2-way image classification set "gcnn" from GitHub (quantum-ai-for-cardiac-imaging/cardiomegaly-chest-x-ray); label vocabulary: cardiomegaly, control.

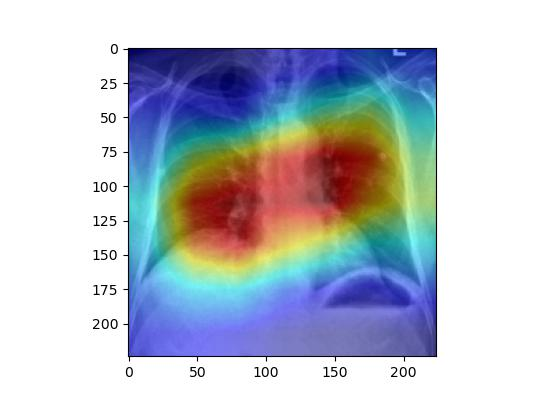
Label: control

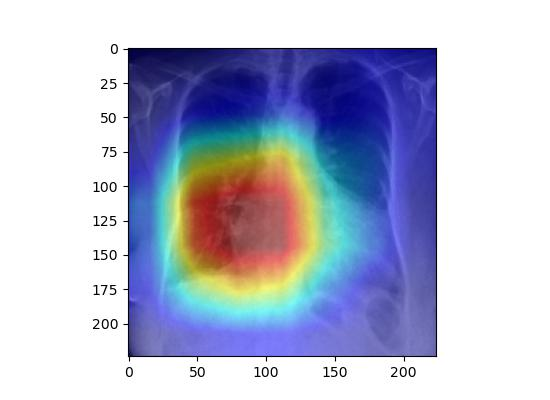
Label: cardiomegaly

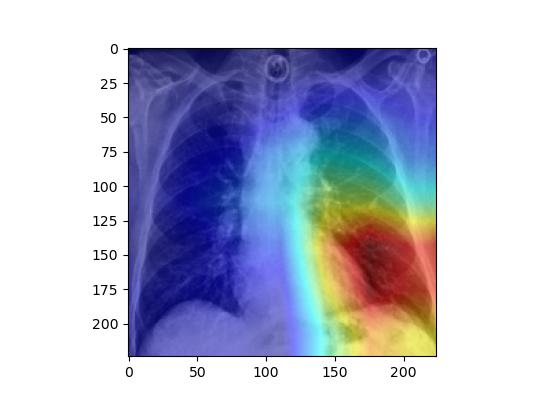
Label: control

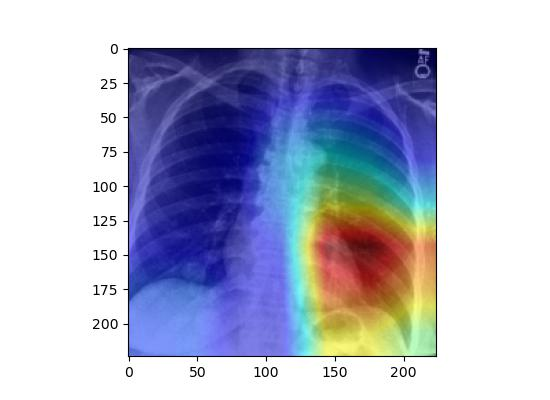
Label: cardiomegaly

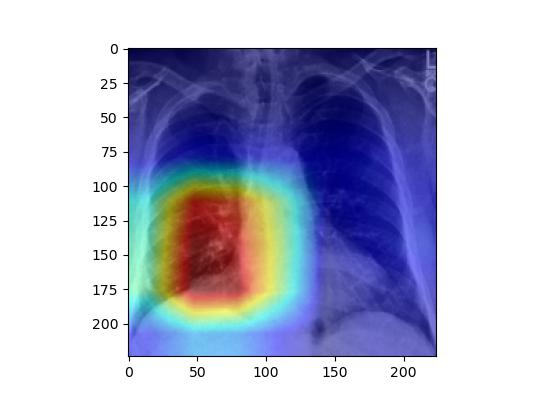
Label: control

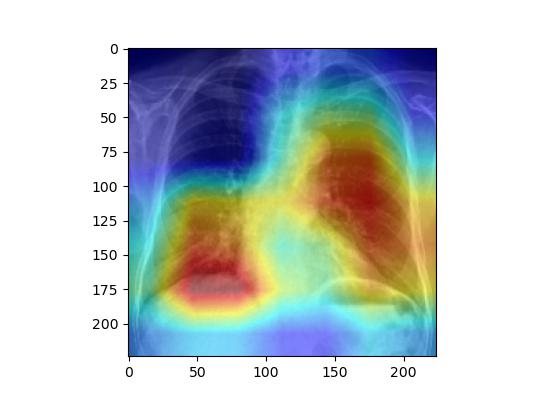
Label: cardiomegaly
